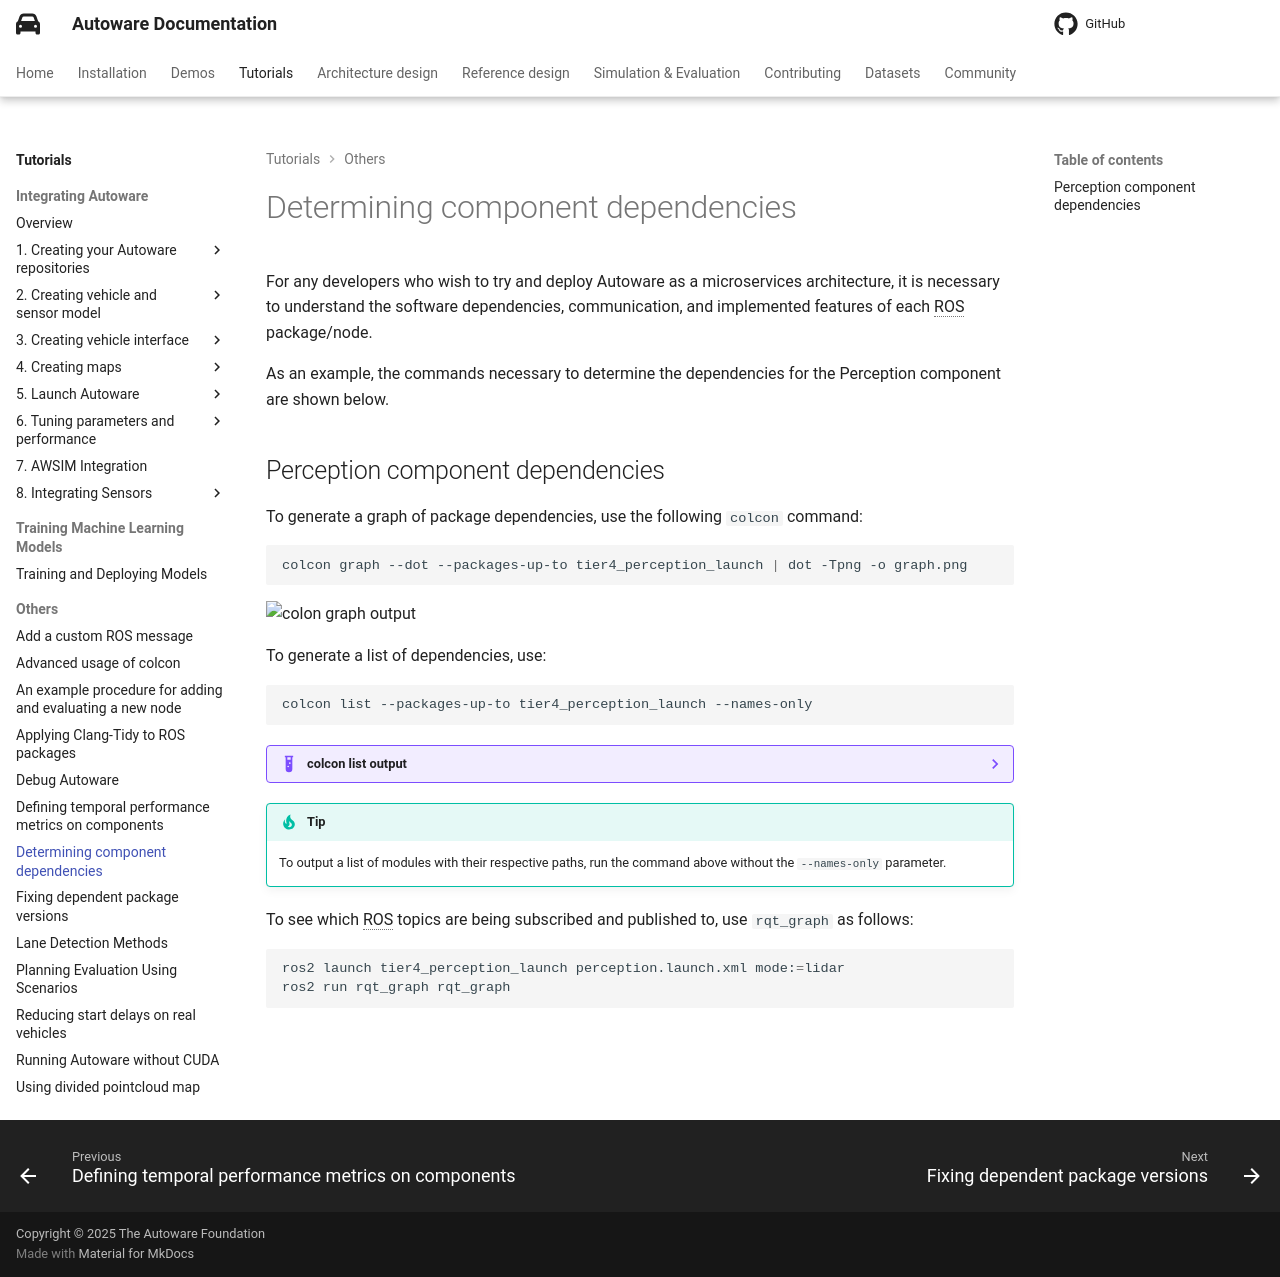

repository: autowarefoundation/autoware-documentation · page: pr-803/tutorials/others/determining-component-dependencies/index.html · generator: mkdocs

# Determining component dependencies

For any developers who wish to try and deploy Autoware as a microservices architecture, it is necessary to understand the software dependencies, communication, and implemented features of each ROS package/node.

As an example, the commands necessary to determine the dependencies for the Perception component are shown below.

## Perception component dependencies

To generate a graph of package dependencies, use the following `colcon` command:

```bash
colcon graph --dot --packages-up-to tier4_perception_launch | dot -Tpng -o graph.png
```

![colon graph output](images/determining-component-dependencies/perception_stack_dependencies.png){ width="600" }

To generate a list of dependencies, use:

```bash
colcon list --packages-up-to tier4_perception_launch --names-only
```

??? example "colcon list output"

    ```txt
    autoware_auto_geometry_msgs
    autoware_auto_mapping_msgs
    autoware_auto_perception_msgs
    autoware_auto_planning_msgs
    autoware_auto_vehicle_msgs
    autoware_cmake
    autoware_lint_common
    autoware_point_types
    compare_map_segmentation
    detected_object_feature_remover
    detected_object_validation
    detection_by_tracker
    euclidean_cluster
    grid_map_cmake_helpers
    grid_map_core
    grid_map_cv
    grid_map_msgs
    grid_map_pcl
    grid_map_ros
    ground_segmentation
    image_projection_based_fusion
    image_transport_decompressor
    interpolation
    kalman_filter
    lanelet2_extension
    lidar_apollo_instance_segmentation
    map_based_prediction
    multi_object_tracker
    mussp
    object_merger
    object_range_splitter
    occupancy_grid_map_outlier_filter
    pointcloud_preprocessor
    pointcloud_to_laserscan
    shape_estimation
    tensorrt_yolo
    tier4_autoware_utils
    tier4_debug_msgs
    tier4_pcl_extensions
    tier4_perception_launch
    tier4_perception_msgs
    traffic_light_classifier
    traffic_light_map_based_detector
    traffic_light_ssd_fine_detector
    traffic_light_visualization
    vehicle_info_util
    ```

!!! tip

    To output a list of modules with their respective paths, run the command above without the `--names-only` parameter.

To see which ROS topics are being subscribed and published to, use `rqt_graph` as follows:

```bash
ros2 launch tier4_perception_launch perception.launch.xml mode:=lidar
ros2 run rqt_graph rqt_graph
```

<!-- TODO: Add a way of determining software dependencies -->
